Run: headless pygame with SDL's dummy video driver; simulated clock (each Clock.tick advances the game by its frame time, no real sleeping); random seed 0; keys injected as events and as key.get_pressed() state; no mouse input.
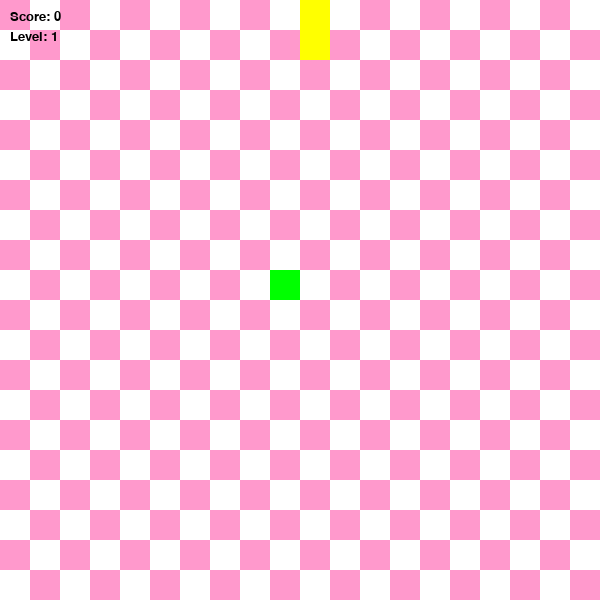
Frame 1 of 1 · flips 1–60 · no input (game ended)

The pygame program that drew these frames:

import pygame
import random

pygame.init()


WIDTH = 600
HEIGHT = 600
CELL_SIZE = 30

# Стартовые параметры игры
INITIAL_FPS = 5          # базовая скорость игры (кадров в секунду)
FOOD_PER_LEVEL = 4       # каждые 4 съеденных яблока - новый уровень
LEVEL_SPEED_INCREMENT = 2 # при повышении уровня увеличиваем FPS на 2

# Цвета (RGB)
WHITE  = (255, 255, 255)
GRAY   = (200, 200, 200)
GREEN  = (0, 255, 0)
RED    = (255, 0, 0)
YELLOW = (255,255,0)
BLACK  = (0, 0, 0)
PINK  = (255,153,204)


# Создаём окно
screen = pygame.display.set_mode((WIDTH, HEIGHT))
pygame.display.set_caption("Snake with Levels")

# Шрифты для отображения текста
font_small = pygame.font.SysFont("Verdana", 20)
font_big   = pygame.font.SysFont("Verdana", 50)

# Часы для контроля FPS
clock = pygame.time.Clock()

# Функция для рисования «шахматного» фона
def draw_grid():
    colors = [PINK, WHITE]
    rows = HEIGHT // CELL_SIZE
    cols = WIDTH // CELL_SIZE
    for row in range(rows):
        for col in range(cols):
            rect = pygame.Rect(col * CELL_SIZE, row * CELL_SIZE, CELL_SIZE, CELL_SIZE)
            # (row + col) % 2 даёт чередование цветов
            pygame.draw.rect(screen, colors[(row + col) % 2], rect)

# Класс для хранения координат (x, y) в клетках (а не в пикселях)
class Point:
    def __init__(self, x, y):
        self.x = x
        self.y = y

# Класс еды (яблока)
class Food:
    def __init__(self):
        self.pos = Point(9, 9)  # начальное положение

    def draw(self):
        # Рисуем зелёный квадрат в позиции еды
        pygame.draw.rect(screen, GREEN,
                         (self.pos.x * CELL_SIZE, self.pos.y * CELL_SIZE, CELL_SIZE, CELL_SIZE))

    def respawn(self, snake_body):
        # Случайно выбираем координаты до тех пор, пока не найдём пустую клетку
        max_x = (WIDTH // CELL_SIZE) - 1
        max_y = (HEIGHT // CELL_SIZE) - 1

        while True:
            new_x = random.randint(0, max_x)
            new_y = random.randint(0, max_y)
            # Проверяем, что новая позиция не находится в теле змейки
            conflict = False
            for segment in snake_body:
                if segment.x == new_x and segment.y == new_y:
                    conflict = True
                    break
            if not conflict:
                self.pos.x = new_x
                self.pos.y = new_y
                break

# Класс змейки
class Snake:
    def __init__(self):
        # Три звена по умолчанию, выстроенные по вертикали
        self.body = [Point(10, 10), Point(10, 11), Point(10, 12)]
        # Движемся изначально вверх (dx=0, dy=-1)
        self.dx = 0
        self.dy = -1

    def move(self):
        # Двигаем хвост вперёд: начиная с конца, копируем координаты предыдущего сегмента
        for i in range(len(self.body) - 1, 0, -1):
            self.body[i].x = self.body[i - 1].x
            self.body[i].y = self.body[i - 1].y

        # Двигаем голову в направлении dx, dy
        self.body[0].x += self.dx
        self.body[0].y += self.dy

    def draw(self):
        # Голова красная
        head = self.body[0]
        pygame.draw.rect(screen, RED,
                         (head.x * CELL_SIZE, head.y * CELL_SIZE, CELL_SIZE, CELL_SIZE))
        # Остальное тело - жёлтое
        for segment in self.body[1:]:
            pygame.draw.rect(screen, YELLOW,
                             (segment.x * CELL_SIZE, segment.y * CELL_SIZE, CELL_SIZE, CELL_SIZE))

    def check_wall_collision(self):
        # Если голова вышла за границы, возвращаем True
        head = self.body[0]
        if head.x < 0 or head.x >= (WIDTH // CELL_SIZE):
            return True
        if head.y < 0 or head.y >= (HEIGHT // CELL_SIZE):
            return True
        return False

    def check_self_collision(self):
        # Проверяем, не врезалась ли голова в одно из звеньев
        head = self.body[0]
        for segment in self.body[1:]:
            if head.x == segment.x and head.y == segment.y:
                return True
        return False

    def check_food_collision(self, food):
        # Если координаты головы и еды совпали
        head = self.body[0]
        if head.x == food.pos.x and head.y == food.pos.y:
            return True
        return False

    def grow(self):
        # При росте добавляем новый сегмент в конец
        tail = self.body[-1]
        self.body.append(Point(tail.x, tail.y))

# Инициализируем объекты
snake = Snake()
food = Food()

# Счётчики
score = 0
level = 1
current_fps = INITIAL_FPS

# Основной игровой цикл
running = True
while running:
    clock.tick(current_fps)

    # Обрабатываем события
    for event in pygame.event.get():
        if event.type == pygame.QUIT:
            running = False
        elif event.type == pygame.KEYDOWN:
            # Меняем направление змейки, если нажаты стрелки
            if event.key == pygame.K_UP and snake.dy != 1:    # не двигаемся вниз
                snake.dx = 0
                snake.dy = -1
            elif event.key == pygame.K_DOWN and snake.dy != -1:
                snake.dx = 0
                snake.dy = 1
            elif event.key == pygame.K_LEFT and snake.dx != 1:
                snake.dx = -1
                snake.dy = 0
            elif event.key == pygame.K_RIGHT and snake.dx != -1:
                snake.dx = 1
                snake.dy = 0

    # Двигаем змейку
    snake.move()

    # Проверяем столкновение со стеной или с собой
    if snake.check_wall_collision() or snake.check_self_collision():
        running = False

    # Проверяем, не съела ли змейка яблоко
    if snake.check_food_collision(food):
        score += 1            # увеличиваем счёт
        snake.grow()          # увеличиваем длину змейки
        food.respawn(snake.body)  # ставим еду в новое место, не занятое змейкой

        # Проверяем, не пора ли перейти на новый уровень
        if score % FOOD_PER_LEVEL == 0:
            level += 1
            current_fps += LEVEL_SPEED_INCREMENT

    # Рисуем фон, змейку и еду
    draw_grid()
    snake.draw()
    food.draw()

    # Выводим счёт и уровень в левом верхнем углу
    score_text = font_small.render(f"Score: {score}", True, BLACK)
    level_text = font_small.render(f"Level: {level}", True, BLACK)
    screen.blit(score_text, (10, 10))
    screen.blit(level_text, (10, 30))

    pygame.display.flip()


pygame.quit()
